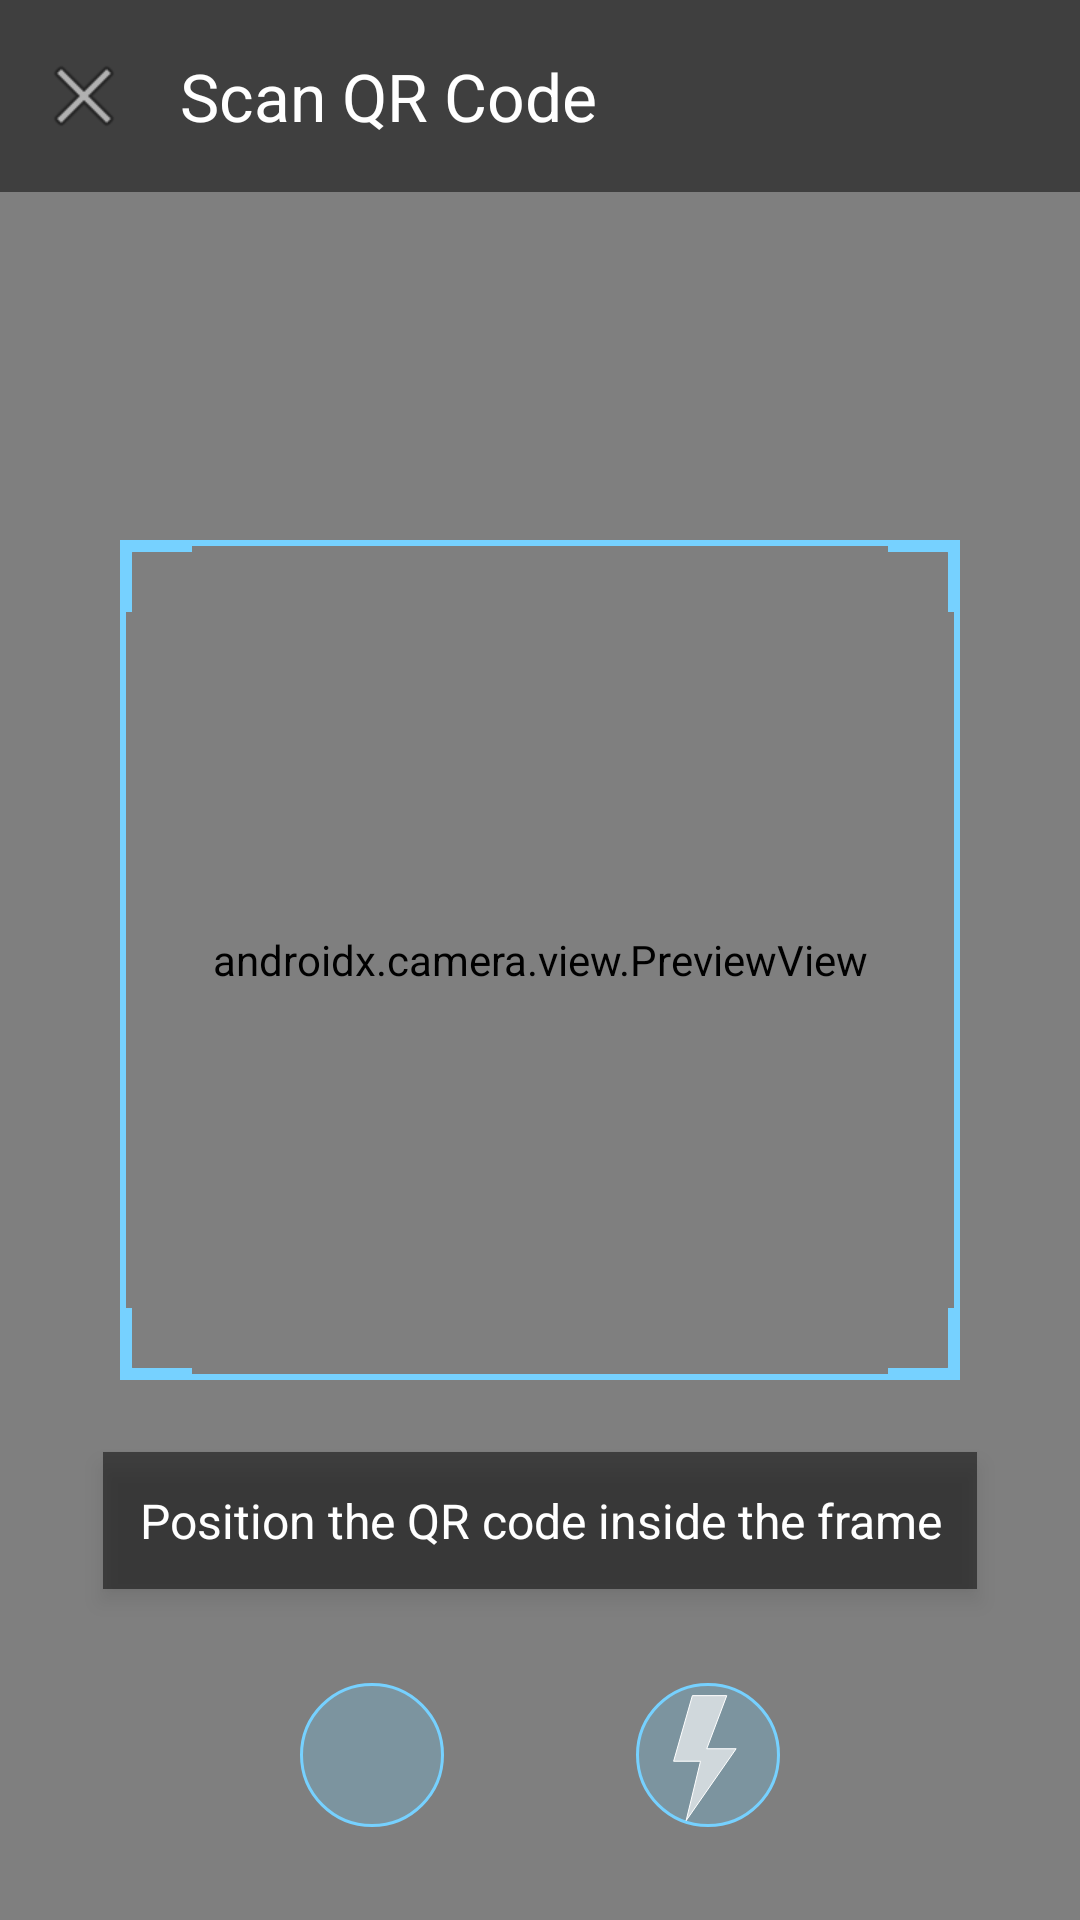

Android layout source for this screen:
<!-- AndroidManifest.xml: application theme Base.Theme.URLPlayerBeta -->
<!-- res/layout/activity_qr_scanner.xml -->
<?xml version="1.0" encoding="utf-8"?>
<androidx.constraintlayout.widget.ConstraintLayout xmlns:android="http://schemas.android.com/apk/res/android"
    xmlns:app="http://schemas.android.com/apk/res-auto"
    xmlns:tools="http://schemas.android.com/tools"
    android:layout_width="match_parent"
    android:layout_height="match_parent"
    android:background="@color/black"
    tools:context=".screen.QRScannerActivity">

    <androidx.camera.view.PreviewView
        android:id="@+id/previewView"
        android:layout_width="match_parent"
        android:layout_height="match_parent"
        app:layout_constraintBottom_toBottomOf="parent"
        app:layout_constraintEnd_toEndOf="parent"
        app:layout_constraintStart_toStartOf="parent"
        app:layout_constraintTop_toTopOf="parent" />

    <androidx.appcompat.widget.Toolbar
        android:id="@+id/toolbar"
        android:layout_width="match_parent"
        android:layout_height="?attr/actionBarSize"
        android:background="#80000000"
        android:elevation="4dp"
        app:layout_constraintEnd_toEndOf="parent"
        app:layout_constraintStart_toStartOf="parent"
        app:layout_constraintTop_toTopOf="parent"
        app:navigationIcon="@android:drawable/ic_menu_close_clear_cancel"
        app:title="@string/scan_qr_code"
        app:titleTextColor="@color/white" />

    <LinearLayout
        android:id="@+id/controlsContainer"
        android:layout_width="match_parent"
        android:layout_height="wrap_content"

        android:gravity="center"
        android:orientation="horizontal"
        android:padding="16dp"
        app:layout_constraintBottom_toBottomOf="parent"
        app:layout_constraintTop_toBottomOf="@+id/scanInstructionText">

        <ImageButton
            android:id="@+id/galleryButton"
            android:layout_width="48dp"
            android:layout_height="48dp"
            android:layout_marginEnd="32dp"
            android:background="@drawable/circle_button_bg"
            android:contentDescription="@string/upload_from_gallery"
            android:padding="12dp"
            android:src="@drawable/ic_gallery"
            app:tint="@color/white" />

        <ImageButton
            android:id="@+id/flashToggleButton"
            android:layout_width="48dp"
            android:layout_height="48dp"
            android:layout_marginStart="32dp"
            android:background="@drawable/circle_button_bg"
            android:contentDescription="@string/toggle_flash"
            android:padding="12dp"
            android:src="@drawable/ic_flash_off"
            app:tint="@color/white" />
    </LinearLayout>

    <View
        android:id="@+id/qrCodeOverlay"
        android:layout_width="280dp"
        android:layout_height="280dp"
        android:background="@drawable/qr_scanner_overlay"
        app:layout_constraintBottom_toBottomOf="parent"
        app:layout_constraintEnd_toEndOf="parent"
        app:layout_constraintStart_toStartOf="parent"
        app:layout_constraintTop_toTopOf="parent" />

    <TextView
        android:id="@+id/scanInstructionText"
        android:layout_width="wrap_content"
        android:layout_height="wrap_content"
        android:layout_marginTop="24dp"
        android:background="#80000000"
        android:padding="12dp"
        android:text="@string/scan_qr_code_instruction"
        android:textColor="@color/white"
        android:textSize="16sp"
        android:gravity="center"
        android:elevation="4dp"
        android:layout_marginHorizontal="32dp"
        app:layout_constraintEnd_toEndOf="parent"
        app:layout_constraintStart_toStartOf="parent"
        app:layout_constraintTop_toBottomOf="@+id/qrCodeOverlay" />

    
    <View
        android:id="@+id/scannerLine"
        android:layout_width="0dp"
        android:layout_height="2dp"
        android:background="#76D1FF"
        app:layout_constraintEnd_toEndOf="@id/qrCodeOverlay"
        app:layout_constraintStart_toStartOf="@id/qrCodeOverlay"
        app:layout_constraintTop_toTopOf="@id/qrCodeOverlay" />

</androidx.constraintlayout.widget.ConstraintLayout>
<!-- resources referenced by this layout -->
<resources>
  <color name="black">#FF000000</color>
  <color name="white">#FFFFFFFF</color>
  <!-- drawable circle_button_bg (drawable) -->
  <?xml version="1.0" encoding="utf-8"?>
  <ripple xmlns:android="http://schemas.android.com/apk/res/android"
      android:color="#33FFFFFF">
      <item>
          <shape android:shape="oval">
              <solid android:color="#4076D1FF" />
              <stroke android:color="#76D1FF" android:width="1dp" />
          </shape>
      </item>
  </ripple>
  <!-- drawable ic_flash_off (drawable) -->
  <vector xmlns:android="http://schemas.android.com/apk/res/android" android:height="50dp" android:viewportHeight="1024" android:viewportWidth="1024" android:width="50dp">
        
      <path android:fillColor="#A2000000" android:strokeColor="@color/white"  android:pathData="M704,469.3h-200.5L640,106.7H405.3l-128,448h183.5L362.7,960z"/>
  
      
  </vector>
  <!-- drawable qr_scanner_overlay: vector/xml drawable (drawable, 2680 chars, omitted) -->
  <string name="scan_qr_code">Scan QR Code</string>
  <string name="scan_qr_code_instruction">Position the QR code inside the frame</string>
  <string name="toggle_flash">Toggle flashlight</string>
  <string name="upload_from_gallery">Upload from gallery</string>
  <style name="Base.Theme.URLPlayerBeta" parent="Theme.Material3.DayNight.NoActionBar">
          
          
  
          <item name="android:statusBarColor">@color/Red</item>
      </style>
  <color name="Red">#F8144F</color>
</resources>
